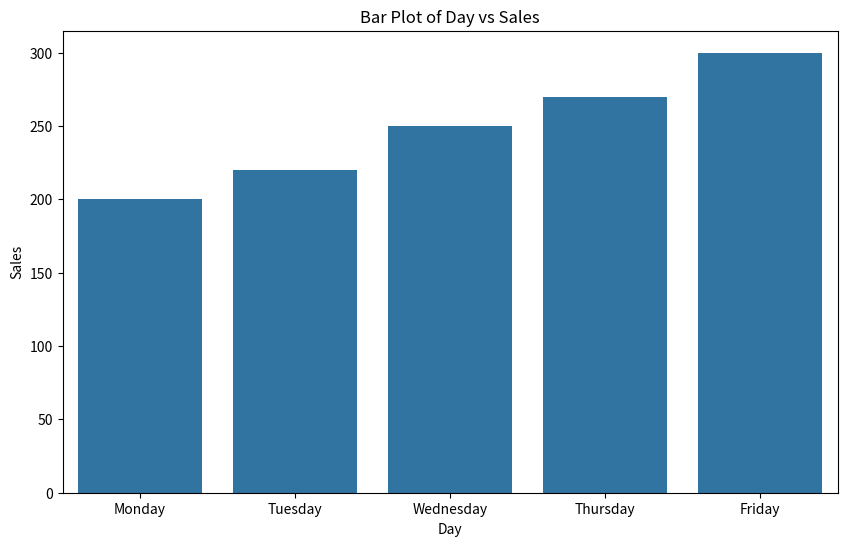
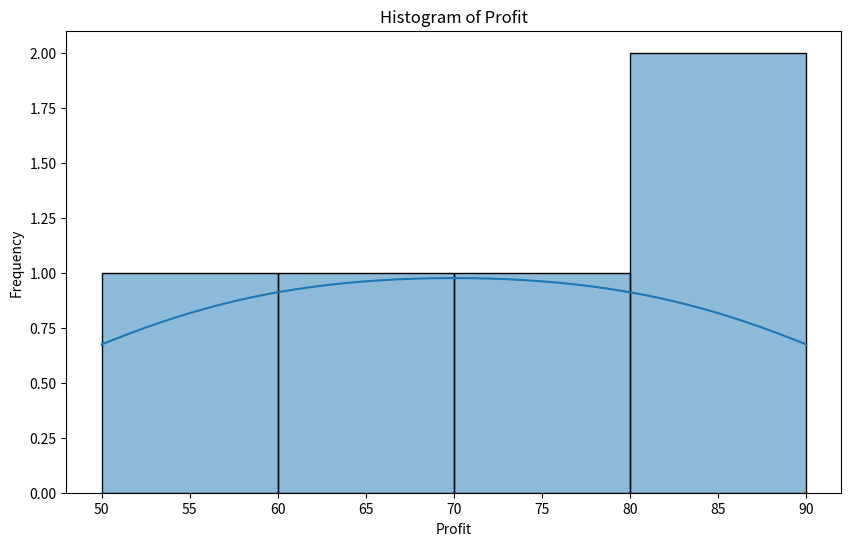
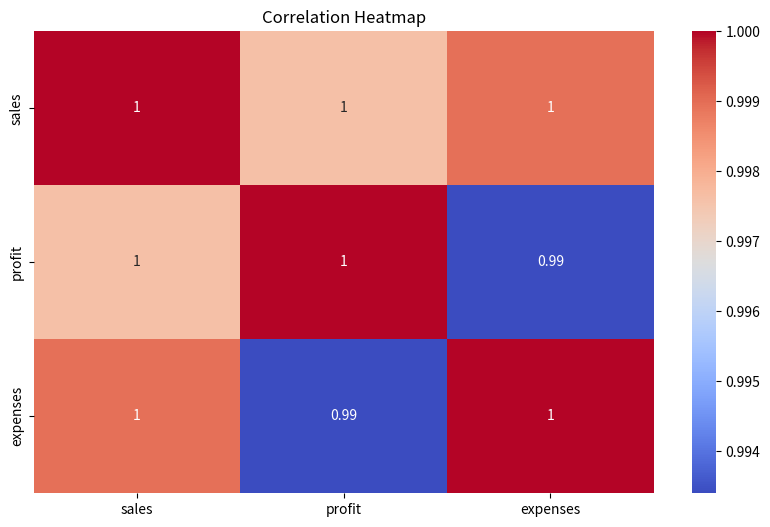
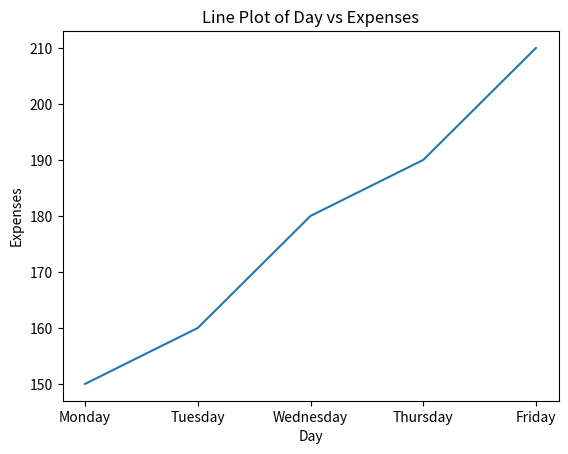
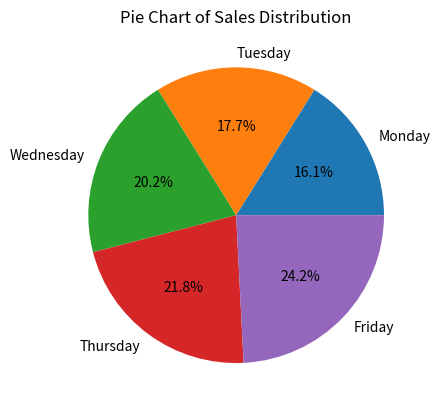
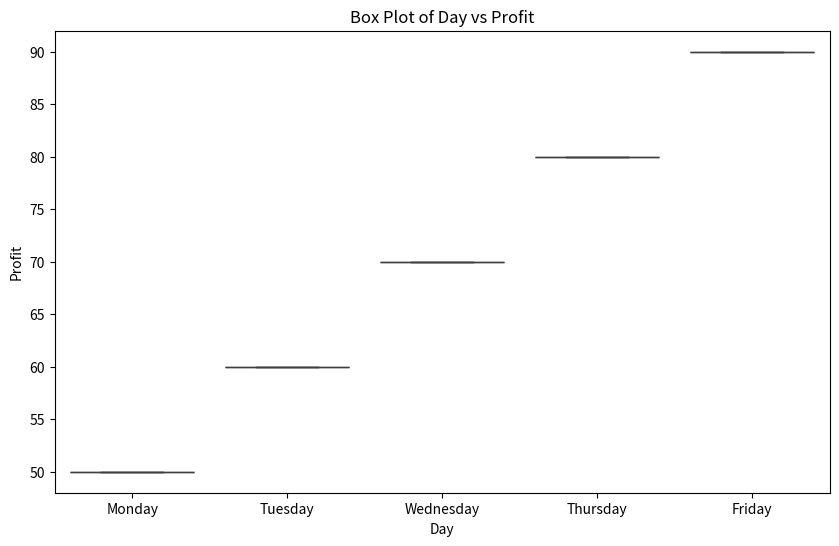

Write Python code to recreate these figures, in order.
import seaborn as sns
import matplotlib.pyplot as plt 
import pandas as pd
df = pd.DataFrame({"sales": [200, 220, 250, 270, 300], "day": ["Monday", "Tuesday", "Wednesday", "Thursday", "Friday"],
                    "profit": [50, 60, 70, 80, 90], "expenses": [150, 160, 180, 190, 210]})
print(df.head())
print(df.describe())
print(df.info())
print(df["day"].value_counts())
print(df.columns)
plt.figure(figsize=(10, 6))
sns.barplot(x="day", y="sales", data=df)    
plt.title("Bar Plot of Day vs Sales")
plt.xlabel("Day")
plt.ylabel("Sales")
plt.savefig('barplot.png')
plt.close()
plt.figure(figsize=(10, 6))
sns.histplot(df["profit"], kde=True)
plt.title("Histogram of Profit")
plt.xlabel("Profit")
plt.ylabel("Frequency")
plt.savefig('histogram.png')
plt.close()
plt.figure(figsize=(10, 6))
corr = df.corr(numeric_only=True)   
sns.heatmap(corr, annot=True, cmap="coolwarm")
plt.title("Correlation Heatmap")
plt.savefig('heatmap.png')
plt.close()
sns.lineplot(x="day", y="expenses", data=df)
plt.title("Line Plot of Day vs Expenses")   
plt.xlabel("Day")
plt.ylabel("Expenses")

plt.savefig('lineplot.png')
plt.close()
plt.pie(df["sales"], labels=df["day"], autopct='%1.1f%%')
plt.title("Pie Chart of Sales Distribution")
plt.savefig('piechart.png')
plt.close()
plt.figure(figsize=(10, 6))
sns.boxplot(x="day", y="profit", data=df)   
plt.title("Box Plot of Day vs Profit")
plt.xlabel("Day")
plt.ylabel("Profit")
plt.savefig('boxplot.png')
plt.close()
df1 = pd.DataFrame({"category": ["A", "B", "C", "D", "E"], "value": [10, 20, 15, 25, 30]})
print(df1.head())
df2 = pd.DataFrame({"category": ["A", "B", "C", "D", "E"], "value": [5, 15, 10, 20, 25]})
print(df2.head())
df_merged = pd.merge(df1, df2, on="category", suffixes=('_df1', '_df2'))
print(df_merged.head())
df_merged["value_diff"] = df_merged["value_df1"] - df_merged["value_df2"]
print(df_merged.head())
df_joined = df1.set_index("category").join(df2.set_index("category"), lsuffix='_df1', rsuffix='_df2')
print(df_joined.head())
df3=pd.merge(df1, df2, on="category", how="outer", suffixes=('_df1', '_df2'))
print(df3.head())
df3=pd.merge(df1, df2, on="category", how="inner", suffixes=('_df1', '_df2'))
print(df3.head())
df3=pd.merge(df1, df2, on="category", how="left", suffixes=('_df1', '_df2'))
print(df3.head())
print(df3.tail())
print(df3.info())
print(df.describe())
